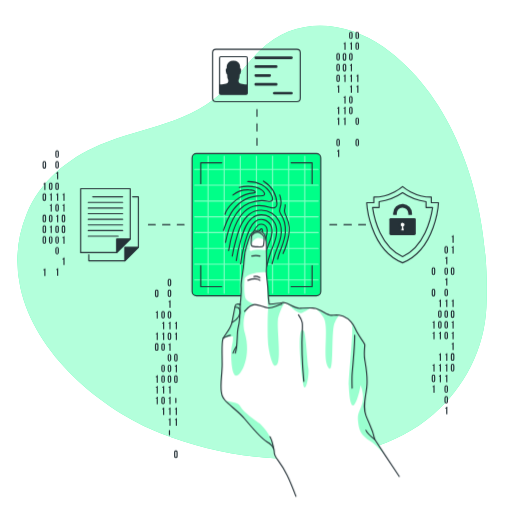
t = 0.00 s
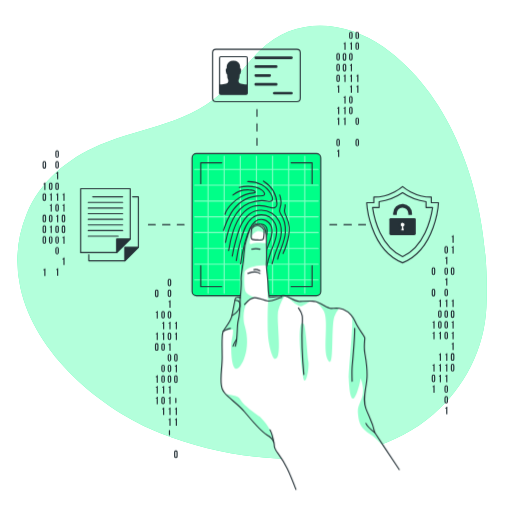
t = 0.50 s
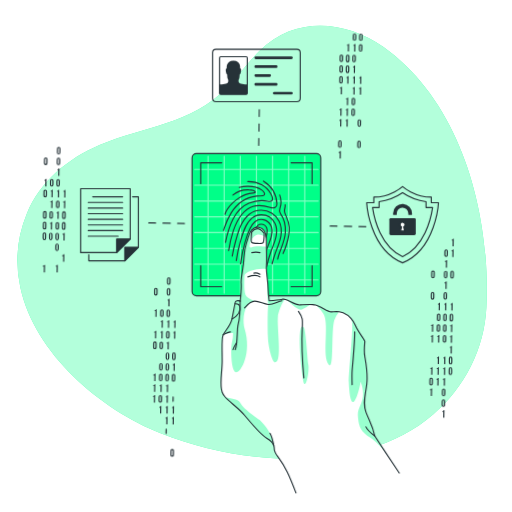
t = 1.25 s
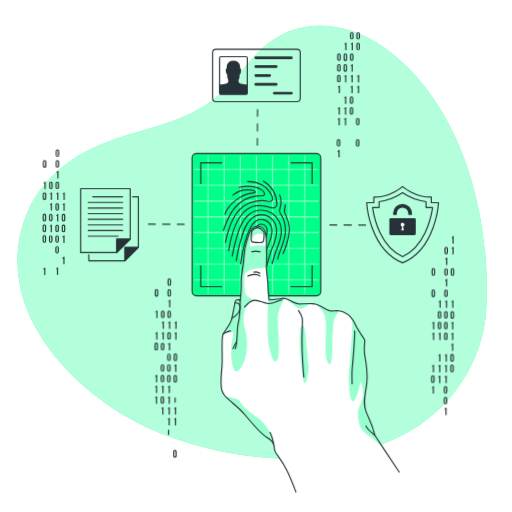
t = 1.81 s
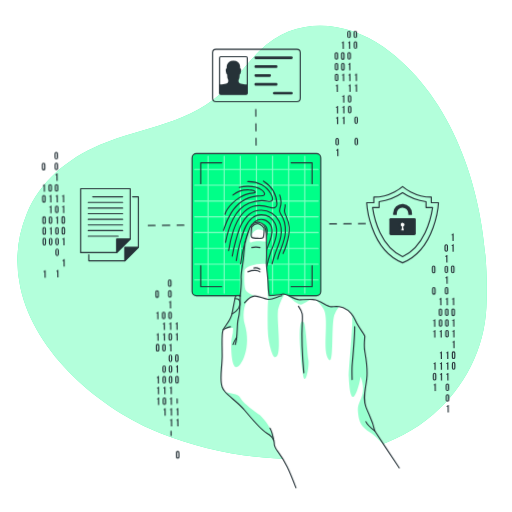
t = 2.38 s
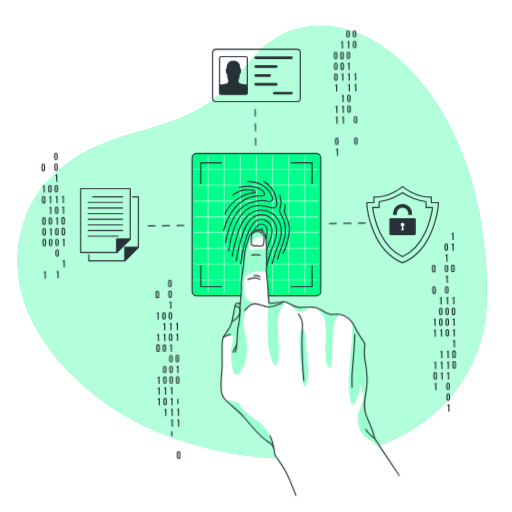
t = 2.94 s

The animated SVG that drew these frames (rendered in a browser with its animation timeline set to each time). Animation: 2 CSS @keyframes rules; one cycle of 3.50 s, repeats indefinitely.

<svg class="animated" id="freepik_stories-fingerprint" xmlns="http://www.w3.org/2000/svg" viewBox="0 0 500 500" version="1.1" xmlns:xlink="http://www.w3.org/1999/xlink" xmlns:svgjs="http://svgjs.com/svgjs"><style>svg#freepik_stories-fingerprint:not(.animated) .animable {opacity: 0;}svg#freepik_stories-fingerprint.animated #freepik--Graphics--inject-264 {animation: 3s Infinite  linear wind;animation-delay: 0.5s;}svg#freepik_stories-fingerprint.animated #freepik--Hand--inject-264 {animation: 1.5s Infinite  linear floating;animation-delay: 0s;}            @keyframes wind {                0% {                    transform: rotate( 0deg );                }                25% {                    transform: rotate( 1deg );                }                75% {                    transform: rotate( -1deg );                }            }                    @keyframes floating {                0% {                    opacity: 1;                    transform: translateY(0px);                }                50% {                    transform: translateY(-10px);                }                100% {                    opacity: 1;                    transform: translateY(0px);                }            }        </style><g id="freepik--background-simple--inject-264" style="transform-origin: 246.234px 248.585px 0px;" class="animable"><g id="elopa4atcsbj"><path d="M67.93,167.09s-27.88,72,11.3,144.5S199.11,422.39,263.7,455.14s131.66,16.8,163.53-36.84-11.84-91.93-11.9-168.42,11.45-96.74-30-161.36-143.06-78.93-219.9-31S67.93,167.09,67.93,167.09Z" style="fill: rgb(255, 255, 255); opacity: 0.7; transform-origin: 248.588px 250.609px 0px;" class="animable" id="elm4g5luw4bmd"></path></g><path d="M19.78,280.21a120.38,120.38,0,0,1,6.41-71.42C39,177.17,66.46,154.71,97.24,141.6c44.74-19,88.66-19.41,125-56.74,11.21-11.52,20.63-24.71,32.08-36,33.8-33.26,83.26-29.23,120.19-2.85,77,55,104.76,164,100.47,254.06-1.92,40.43-21.22,78.06-51.77,104.58-69.09,60-186.4,49.9-265.76,18.58C98.31,399.9,33.68,345.43,19.78,280.21Z" style="fill: #00FF88; transform-origin: 246.234px 236.664px 0px;" id="elh5i9la71pd" class="animable"></path><g id="elqjm55gupy8r"><path d="M19.78,280.21a120.38,120.38,0,0,1,6.41-71.42C39,177.17,66.46,154.71,97.24,141.6c44.74-19,88.66-19.41,125-56.74,11.21-11.52,20.63-24.71,32.08-36,33.8-33.26,83.26-29.23,120.19-2.85,77,55,104.76,164,100.47,254.06-1.92,40.43-21.22,78.06-51.77,104.58-69.09,60-186.4,49.9-265.76,18.58C98.31,399.9,33.68,345.43,19.78,280.21Z" style="fill: rgb(255, 255, 255); opacity: 0.7; transform-origin: 246.234px 236.664px 0px;" class="animable" id="el2vpm8ightwo"></path></g></g><g id="freepik--Graphics--inject-264" style="transform-origin: 242.635px 239.081px 0px;" class="animable"><line x1="250.94" y1="106.97" x2="250.94" y2="113.61" style="fill: none; stroke: rgb(38, 50, 56); stroke-linecap: round; stroke-linejoin: round; stroke-width: 1.10721px; transform-origin: 250.94px 110.29px 0px;" id="ely8wbc432g2g" class="animable"></line><line x1="250.94" y1="120.78" x2="250.94" y2="131.53" style="fill: none; stroke: rgb(38, 50, 56); stroke-linecap: round; stroke-linejoin: round; stroke-width: 1.10721px; stroke-dasharray: 7.16552px, 7.16552px; transform-origin: 250.94px 126.155px 0px;" id="elpfidi6eojod" class="animable"></line><line x1="250.94" y1="135.11" x2="250.94" y2="141.75" style="fill: none; stroke: rgb(38, 50, 56); stroke-linecap: round; stroke-linejoin: round; stroke-width: 1.10721px; transform-origin: 250.94px 138.43px 0px;" id="eln6xvtjhtqai" class="animable"></line><line x1="356.91" y1="219.38" x2="350.27" y2="219.38" style="fill: none; stroke: rgb(38, 50, 56); stroke-linecap: round; stroke-linejoin: round; stroke-width: 1.10721px; transform-origin: 353.59px 219.38px 0px;" id="elc258h1n50mf" class="animable"></line><line x1="343.1" y1="219.38" x2="332.35" y2="219.38" style="fill: none; stroke: rgb(38, 50, 56); stroke-linecap: round; stroke-linejoin: round; stroke-width: 1.10721px; stroke-dasharray: 7.16549px, 7.16549px; transform-origin: 337.725px 219.38px 0px;" id="el04o6t3hou2me" class="animable"></line><line x1="328.77" y1="219.38" x2="322.13" y2="219.38" style="fill: none; stroke: rgb(38, 50, 56); stroke-linecap: round; stroke-linejoin: round; stroke-width: 1.10721px; transform-origin: 325.45px 219.38px 0px;" id="elb84e0u2ojw8" class="animable"></line><line x1="179.76" y1="219.38" x2="173.11" y2="219.38" style="fill: none; stroke: rgb(38, 50, 56); stroke-linecap: round; stroke-linejoin: round; stroke-width: 1.10721px; transform-origin: 176.435px 219.38px 0px;" id="ela64wi1uy5mk" class="animable"></line><line x1="165.95" y1="219.38" x2="155.2" y2="219.38" style="fill: none; stroke: rgb(38, 50, 56); stroke-linecap: round; stroke-linejoin: round; stroke-width: 1.10721px; stroke-dasharray: 7.16549px, 7.16549px; transform-origin: 160.575px 219.38px 0px;" id="elvv4diy8wxqs" class="animable"></line><line x1="151.62" y1="219.38" x2="144.97" y2="219.38" style="fill: none; stroke: rgb(38, 50, 56); stroke-linecap: round; stroke-linejoin: round; stroke-width: 1.10721px; transform-origin: 148.295px 219.38px 0px;" id="elarh412rduxi" class="animable"></line><path d="M434,241.9a1.75,1.75,0,1,1,3.5,0v3.82a1.75,1.75,0,1,1-3.5,0Zm1.15,3.89c0,.52.23.72.6.72s.59-.2.59-.72v-4c0-.52-.23-.72-.59-.72s-.6.2-.6.72Z" style="fill: rgb(38, 50, 56); transform-origin: 435.75px 243.81px 0px;" id="el7umqri4labm" class="animable"></path><path d="M434.82,251.54a1.14,1.14,0,0,0,1.26-.92h.78V258h-1.15v-5.59h-.89Z" style="fill: rgb(38, 50, 56); transform-origin: 435.84px 254.31px 0px;" id="el4gckep6u2nf" class="animable"></path><path d="M434,262.85a1.75,1.75,0,1,1,3.5,0v3.81a1.75,1.75,0,1,1-3.5,0Zm1.15,3.89c0,.52.23.72.6.72s.59-.2.59-.72v-4c0-.53-.23-.72-.59-.72s-.6.19-.6.72Z" style="fill: rgb(38, 50, 56); transform-origin: 435.75px 264.755px 0px;" id="el829ik5zd339" class="animable"></path><path d="M434.82,272.49a1.14,1.14,0,0,0,1.26-.92h.78v7.32h-1.15V273.3h-.89Z" style="fill: rgb(38, 50, 56); transform-origin: 435.84px 275.23px 0px;" id="el0m0lfjjf5ctm" class="animable"></path><path d="M434,283.8a1.75,1.75,0,1,1,3.5,0v3.81a1.75,1.75,0,1,1-3.5,0Zm1.15,3.88c0,.53.23.72.6.72s.59-.19.59-.72v-4c0-.52-.23-.72-.59-.72s-.6.2-.6.72Z" style="fill: rgb(38, 50, 56); transform-origin: 435.75px 285.705px 0px;" id="elda8t7vuf1jq" class="animable"></path><path d="M434.82,293.43a1.14,1.14,0,0,0,1.26-.92h.78v7.33h-1.15v-5.59h-.89Z" style="fill: rgb(38, 50, 56); transform-origin: 435.84px 296.175px 0px;" id="el3kfkpmp7sux" class="animable"></path><path d="M434,304.74a1.75,1.75,0,1,1,3.5,0v3.82a1.75,1.75,0,1,1-3.5,0Zm1.15,3.89c0,.52.23.72.6.72s.59-.2.59-.72v-4c0-.52-.23-.72-.59-.72s-.6.2-.6.72Z" style="fill: rgb(38, 50, 56); transform-origin: 435.75px 306.65px 0px;" id="eli03op4aktkd" class="animable"></path><path d="M434,315.22a1.75,1.75,0,1,1,3.5,0V319a1.75,1.75,0,1,1-3.5,0Zm1.15,3.88c0,.53.23.72.6.72s.59-.19.59-.72v-4c0-.53-.23-.73-.59-.73s-.6.2-.6.73Z" style="fill: rgb(38, 50, 56); transform-origin: 435.75px 317.11px 0px;" id="eliljcczizqpm" class="animable"></path><path d="M434,325.69a1.75,1.75,0,1,1,3.5,0v3.81a1.75,1.75,0,1,1-3.5,0Zm1.15,3.89c0,.52.23.72.6.72s.59-.2.59-.72v-4c0-.52-.23-.72-.59-.72s-.6.2-.6.72Z" style="fill: rgb(38, 50, 56); transform-origin: 435.75px 327.595px 0px;" id="el9dbasc8v3f7" class="animable"></path><path d="M434.82,345.8a1.14,1.14,0,0,0,1.26-.92h.78v7.33h-1.15v-5.59h-.89Z" style="fill: rgb(38, 50, 56); transform-origin: 435.84px 348.545px 0px;" id="elcntd2f9bkln" class="animable"></path><path d="M434.82,356.28a1.13,1.13,0,0,0,1.26-.93h.78v7.33h-1.15v-5.59h-.89Z" style="fill: rgb(38, 50, 56); transform-origin: 435.84px 359.015px 0px;" id="elpq38n2yzma" class="animable"></path><path d="M434.82,366.75a1.14,1.14,0,0,0,1.26-.92h.78v7.32h-1.15v-5.58h-.89Z" style="fill: rgb(38, 50, 56); transform-origin: 435.84px 369.49px 0px;" id="elffjgm204dy" class="animable"></path><path d="M434,378.06a1.75,1.75,0,1,1,3.5,0v3.81a1.75,1.75,0,1,1-3.5,0Zm1.15,3.88c0,.53.23.72.6.72s.59-.19.59-.72V378c0-.53-.23-.73-.59-.73s-.6.2-.6.73Z" style="fill: rgb(38, 50, 56); transform-origin: 435.75px 379.965px 0px;" id="elyqnb84tne6" class="animable"></path><path d="M434,388.53a1.75,1.75,0,1,1,3.5,0v3.81a1.75,1.75,0,1,1-3.5,0Zm1.15,3.89c0,.52.23.72.6.72s.59-.2.59-.72v-4c0-.52-.23-.72-.59-.72s-.6.2-.6.72Z" style="fill: rgb(38, 50, 56); transform-origin: 435.75px 390.435px 0px;" id="ele8svbxxixg" class="animable"></path><path d="M434.82,398.17a1.14,1.14,0,0,0,1.26-.92h.78v7.32h-1.15V399h-.89Z" style="fill: rgb(38, 50, 56); transform-origin: 435.84px 400.91px 0px;" id="elj384k5uch1c" class="animable"></path><path d="M441,230.59a1.15,1.15,0,0,0,1.27-.92h.77V237h-1.15v-5.59H441Z" style="fill: rgb(38, 50, 56); transform-origin: 442.02px 233.335px 0px;" id="elwxcxo5kdy8" class="animable"></path><path d="M441,241.07a1.15,1.15,0,0,0,1.27-.92h.77v7.32h-1.15v-5.59H441Z" style="fill: rgb(38, 50, 56); transform-origin: 442.02px 243.81px 0px;" id="el6orde55no0t" class="animable"></path><path d="M440.24,262.85a1.75,1.75,0,1,1,3.49,0v3.81a1.75,1.75,0,1,1-3.49,0Zm1.15,3.89c0,.52.23.72.59.72s.6-.2.6-.72v-4c0-.53-.23-.72-.6-.72s-.59.19-.59.72Z" style="fill: rgb(38, 50, 56); transform-origin: 441.985px 264.755px 0px;" id="el5lxqpn3fcjt" class="animable"></path><path d="M441,293.43a1.15,1.15,0,0,0,1.27-.92h.77v7.33h-1.15v-5.59H441Z" style="fill: rgb(38, 50, 56); transform-origin: 442.02px 296.175px 0px;" id="elitxzqkivotk" class="animable"></path><path d="M440.24,304.74a1.75,1.75,0,1,1,3.49,0v3.82a1.75,1.75,0,1,1-3.49,0Zm1.15,3.89c0,.52.23.72.59.72s.6-.2.6-.72v-4c0-.52-.23-.72-.6-.72s-.59.2-.59.72Z" style="fill: rgb(38, 50, 56); transform-origin: 441.985px 306.65px 0px;" id="elj37covpvxnn" class="animable"></path><path d="M441,314.38a1.15,1.15,0,0,0,1.27-.92h.77v7.33h-1.15V315.2H441Z" style="fill: rgb(38, 50, 56); transform-origin: 442.02px 317.125px 0px;" id="elcgs5ot163pq" class="animable"></path><path d="M441,324.85a1.14,1.14,0,0,0,1.27-.92h.77v7.33h-1.15v-5.59H441Z" style="fill: rgb(38, 50, 56); transform-origin: 442.02px 327.595px 0px;" id="elmhx2gvkiq0g" class="animable"></path><path d="M441,335.33a1.15,1.15,0,0,0,1.27-.92h.77v7.32h-1.15v-5.59H441Z" style="fill: rgb(38, 50, 56); transform-origin: 442.02px 338.07px 0px;" id="el27c5qtpmjrx" class="animable"></path><path d="M440.24,346.64a1.75,1.75,0,1,1,3.49,0v3.81a1.75,1.75,0,1,1-3.49,0Zm1.15,3.88c0,.53.23.72.59.72s.6-.19.6-.72v-3.95c0-.53-.23-.73-.6-.73s-.59.2-.59.73Z" style="fill: rgb(38, 50, 56); transform-origin: 441.985px 348.545px 0px;" id="elv4wjkbod9ac" class="animable"></path><path d="M440.24,357.11a1.75,1.75,0,1,1,3.49,0v3.81a1.75,1.75,0,1,1-3.49,0Zm1.15,3.89c0,.52.23.72.59.72s.6-.2.6-.72v-4c0-.52-.23-.72-.6-.72s-.59.2-.59.72Z" style="fill: rgb(38, 50, 56); transform-origin: 441.985px 359.015px 0px;" id="elogloc0qajis" class="animable"></path><path d="M428.59,293.43a1.15,1.15,0,0,0,1.27-.92h.77v7.33h-1.15v-5.59h-.89Z" style="fill: rgb(38, 50, 56); transform-origin: 429.61px 296.175px 0px;" id="eldmg4y4vax6f" class="animable"></path><path d="M427.78,304.74a1.75,1.75,0,1,1,3.5,0v3.82a1.75,1.75,0,1,1-3.5,0Zm1.15,3.89c0,.52.23.72.6.72s.6-.2.6-.72v-4c0-.52-.23-.72-.6-.72s-.6.2-.6.72Z" style="fill: rgb(38, 50, 56); transform-origin: 429.53px 306.65px 0px;" id="elhvm17eu8bvd" class="animable"></path><path d="M427.78,315.22a1.75,1.75,0,1,1,3.5,0V319a1.75,1.75,0,1,1-3.5,0Zm1.15,3.88c0,.53.23.72.6.72s.6-.19.6-.72v-4c0-.53-.23-.73-.6-.73s-.6.2-.6.73Z" style="fill: rgb(38, 50, 56); transform-origin: 429.53px 317.11px 0px;" id="elvtxlhbav6n" class="animable"></path><path d="M428.59,324.85a1.14,1.14,0,0,0,1.27-.92h.77v7.33h-1.15v-5.59h-.89Z" style="fill: rgb(38, 50, 56); transform-origin: 429.61px 327.595px 0px;" id="elimgtudvsuks" class="animable"></path><path d="M428.59,345.8a1.15,1.15,0,0,0,1.27-.92h.77v7.33h-1.15v-5.59h-.89Z" style="fill: rgb(38, 50, 56); transform-origin: 429.61px 348.545px 0px;" id="elein7nrtf9o5" class="animable"></path><path d="M428.59,356.28a1.15,1.15,0,0,0,1.27-.93h.77v7.33h-1.15v-5.59h-.89Z" style="fill: rgb(38, 50, 56); transform-origin: 429.61px 359.015px 0px;" id="elxuwou94aibi" class="animable"></path><path d="M428.59,366.75a1.15,1.15,0,0,0,1.27-.92h.77v7.32h-1.15v-5.58h-.89Z" style="fill: rgb(38, 50, 56); transform-origin: 429.61px 369.49px 0px;" id="ely2y6kw9fw4" class="animable"></path><path d="M421.56,262.85a1.75,1.75,0,1,1,3.49,0v3.81a1.75,1.75,0,1,1-3.49,0Zm1.15,3.89c0,.52.23.72.59.72s.6-.2.6-.72v-4c0-.53-.23-.72-.6-.72s-.59.19-.59.72Z" style="fill: rgb(38, 50, 56); transform-origin: 423.305px 264.755px 0px;" id="elm83dnuap12h" class="animable"></path><path d="M421.56,283.8a1.75,1.75,0,1,1,3.49,0v3.81a1.75,1.75,0,1,1-3.49,0Zm1.15,3.88c0,.53.23.72.59.72s.6-.19.6-.72v-4c0-.52-.23-.72-.6-.72s-.59.2-.59.72Z" style="fill: rgb(38, 50, 56); transform-origin: 423.305px 285.705px 0px;" id="elda9kl7iajjl" class="animable"></path><path d="M422.36,314.38a1.15,1.15,0,0,0,1.27-.92h.77v7.33h-1.15V315.2h-.89Z" style="fill: rgb(38, 50, 56); transform-origin: 423.38px 317.125px 0px;" id="eljmb2emwkhnb" class="animable"></path><path d="M422.36,324.85a1.14,1.14,0,0,0,1.27-.92h.77v7.33h-1.15v-5.59h-.89Z" style="fill: rgb(38, 50, 56); transform-origin: 423.38px 327.595px 0px;" id="eln2120cz4gv" class="animable"></path><path d="M422.36,356.28a1.15,1.15,0,0,0,1.27-.93h.77v7.33h-1.15v-5.59h-.89Z" style="fill: rgb(38, 50, 56); transform-origin: 423.38px 359.015px 0px;" id="elytr917qgrnl" class="animable"></path><path d="M421.56,367.59a1.75,1.75,0,1,1,3.49,0v3.81a1.75,1.75,0,1,1-3.49,0Zm1.15,3.88c0,.52.23.72.59.72s.6-.2.6-.72v-4c0-.52-.23-.72-.6-.72s-.59.2-.59.72Z" style="fill: rgb(38, 50, 56); transform-origin: 423.305px 369.495px 0px;" id="elqbicframr3b" class="animable"></path><path d="M422.36,377.22a1.15,1.15,0,0,0,1.27-.92h.77v7.33h-1.15V378h-.89Z" style="fill: rgb(38, 50, 56); transform-origin: 423.38px 379.965px 0px;" id="elcukvkyoerp" class="animable"></path><path d="M163.73,274a1.75,1.75,0,1,1,3.5,0v3.81a1.75,1.75,0,1,1-3.5,0Zm1.15,3.88c0,.53.23.73.6.73s.59-.2.59-.73v-4c0-.53-.23-.73-.59-.73s-.6.2-.6.73Z" style="fill: rgb(38, 50, 56); transform-origin: 165.48px 275.905px 0px;" id="elozq08lw4dra" class="animable"></path><path d="M163.73,284.5a1.75,1.75,0,1,1,3.5,0v3.81a1.75,1.75,0,1,1-3.5,0Zm1.15,3.89c0,.52.23.72.6.72s.59-.2.59-.72v-4c0-.52-.23-.72-.59-.72s-.6.2-.6.72Z" style="fill: rgb(38, 50, 56); transform-origin: 165.48px 286.405px 0px;" id="elcs5pntfcgus" class="animable"></path><path d="M164.54,294.14a1.14,1.14,0,0,0,1.26-.92h.78v7.33h-1.15V295h-.89Z" style="fill: rgb(38, 50, 56); transform-origin: 165.56px 296.885px 0px;" id="elzt0hhpvas4l" class="animable"></path><path d="M163.73,305.45a1.75,1.75,0,1,1,3.5,0v3.81a1.75,1.75,0,1,1-3.5,0Zm1.15,3.88c0,.53.23.73.6.73s.59-.2.59-.73v-3.95c0-.53-.23-.73-.59-.73s-.6.2-.6.73Z" style="fill: rgb(38, 50, 56); transform-origin: 165.48px 307.355px 0px;" id="elgqvbxy9p1u" class="animable"></path><path d="M164.54,315.09a1.14,1.14,0,0,0,1.26-.92h.78v7.32h-1.15V315.9h-.89Z" style="fill: rgb(38, 50, 56); transform-origin: 165.56px 317.83px 0px;" id="el0m39v816qzye" class="animable"></path><path d="M163.73,326.4a1.75,1.75,0,1,1,3.5,0v3.81a1.75,1.75,0,1,1-3.5,0Zm1.15,3.88c0,.52.23.72.6.72s.59-.2.59-.72v-4c0-.52-.23-.72-.59-.72s-.6.2-.6.72Z" style="fill: rgb(38, 50, 56); transform-origin: 165.48px 328.305px 0px;" id="elz0jw3e8fzaq" class="animable"></path><path d="M164.54,336a1.14,1.14,0,0,0,1.26-.92h.78v7.33h-1.15v-5.59h-.89Z" style="fill: rgb(38, 50, 56); transform-origin: 165.56px 338.745px 0px;" id="el2q6czuyl6g8" class="animable"></path><path d="M163.73,347.34a1.75,1.75,0,1,1,3.5,0v3.81a1.75,1.75,0,1,1-3.5,0Zm1.15,3.89c0,.52.23.72.6.72s.59-.2.59-.72v-4c0-.52-.23-.72-.59-.72s-.6.2-.6.72Z" style="fill: rgb(38, 50, 56); transform-origin: 165.48px 349.245px 0px;" id="el9m2ltjocgem" class="animable"></path><path d="M163.73,357.82a1.75,1.75,0,1,1,3.5,0v3.81a1.75,1.75,0,1,1-3.5,0Zm1.15,3.88c0,.52.23.72.6.72s.59-.2.59-.72v-4c0-.52-.23-.72-.59-.72s-.6.2-.6.72Z" style="fill: rgb(38, 50, 56); transform-origin: 165.48px 359.725px 0px;" id="elmchpe6j21v" class="animable"></path><path d="M163.73,368.29a1.75,1.75,0,1,1,3.5,0v3.81a1.75,1.75,0,1,1-3.5,0Zm1.15,3.88c0,.53.23.73.6.73s.59-.2.59-.73v-3.95c0-.53-.23-.72-.59-.72s-.6.19-.6.72Z" style="fill: rgb(38, 50, 56); transform-origin: 165.48px 370.195px 0px;" id="el2gtn1xp8hbk" class="animable"></path><path d="M164.54,377.93a1.14,1.14,0,0,0,1.26-.92h.78v7.32h-1.15v-5.59h-.89Z" style="fill: rgb(38, 50, 56); transform-origin: 165.56px 380.67px 0px;" id="ellz1q8fzadj" class="animable"></path><path d="M164.54,388.4a1.14,1.14,0,0,0,1.26-.92h.78v7.33h-1.15v-5.59h-.89Z" style="fill: rgb(38, 50, 56); transform-origin: 165.56px 391.145px 0px;" id="eliclza5x767q" class="animable"></path><path d="M164.54,398.87a1.14,1.14,0,0,0,1.26-.92h.78v7.33h-1.15v-5.59h-.89Z" style="fill: rgb(38, 50, 56); transform-origin: 165.56px 401.615px 0px;" id="el78t2bbe0712" class="animable"></path><path d="M164.54,409.35a1.14,1.14,0,0,0,1.26-.92h.78v7.32h-1.15v-5.59h-.89Z" style="fill: rgb(38, 50, 56); transform-origin: 165.56px 412.09px 0px;" id="elx9bnkmqc1ia" class="animable"></path><path d="M164.88,424.54c0,.53.23.72.6.72s.59-.19.59-.72v-4c0-.52-.23-.72-.59-.72s-.6.2-.6.72Z" style="fill: rgb(38, 50, 56); transform-origin: 165.475px 422.54px 0px;" id="el6rj79fkt4yx" class="animable"></path><path d="M170.76,315.09a1.15,1.15,0,0,0,1.27-.92h.77v7.32h-1.15V315.9h-.89Z" style="fill: rgb(38, 50, 56); transform-origin: 171.78px 317.83px 0px;" id="el2j3f5mys7j6" class="animable"></path><path d="M170.76,325.56a1.15,1.15,0,0,0,1.27-.92h.77V332h-1.15v-5.59h-.89Z" style="fill: rgb(38, 50, 56); transform-origin: 171.78px 328.32px 0px;" id="elbzi5uxl7f7" class="animable"></path><path d="M170,347.34a1.75,1.75,0,1,1,3.49,0v3.81a1.75,1.75,0,1,1-3.49,0Zm1.15,3.89c0,.52.23.72.59.72s.6-.2.6-.72v-4c0-.52-.23-.72-.6-.72s-.59.2-.59.72Z" style="fill: rgb(38, 50, 56); transform-origin: 171.745px 349.245px 0px;" id="eluevv54ft6vf" class="animable"></path><path d="M170.76,357a1.15,1.15,0,0,0,1.27-.92h.77v7.33h-1.15V357.8h-.89Z" style="fill: rgb(38, 50, 56); transform-origin: 171.78px 359.745px 0px;" id="ellzjlii2xpr" class="animable"></path><path d="M170,368.29a1.75,1.75,0,1,1,3.49,0v3.81a1.75,1.75,0,1,1-3.49,0Zm1.15,3.88c0,.53.23.73.59.73s.6-.2.6-.73v-3.95c0-.53-.23-.72-.6-.72s-.59.19-.59.72Z" style="fill: rgb(38, 50, 56); transform-origin: 171.745px 370.195px 0px;" id="elfdg3suqsfyg" class="animable"></path><path d="M171.11,393.12c0,.52.23.72.59.72s.6-.2.6-.72v-4c0-.52-.23-.72-.6-.72s-.59.2-.59.72Z" style="fill: rgb(38, 50, 56); transform-origin: 171.705px 391.12px 0px;" id="elc1lbyiwgx3" class="animable"></path><path d="M170.76,398.87A1.15,1.15,0,0,0,172,398h.77v7.33h-1.15v-5.59h-.89Z" style="fill: rgb(38, 50, 56); transform-origin: 171.75px 401.665px 0px;" id="elyal63surk6n" class="animable"></path><path d="M170.76,409.35a1.15,1.15,0,0,0,1.27-.92h.77v7.32h-1.15v-5.59h-.89Z" style="fill: rgb(38, 50, 56); transform-origin: 171.78px 412.09px 0px;" id="elfra1og0s58o" class="animable"></path><path d="M170,441.6a1.75,1.75,0,1,1,3.49,0v3.82a1.75,1.75,0,1,1-3.49,0Zm1.15,3.89c0,.52.23.72.59.72s.6-.2.6-.72v-4c0-.52-.23-.72-.6-.72s-.59.2-.59.72Z" style="fill: rgb(38, 50, 56); transform-origin: 171.745px 443.51px 0px;" id="elvvhmip7zow" class="animable"></path><path d="M157.5,305.45a1.75,1.75,0,1,1,3.5,0v3.81a1.75,1.75,0,1,1-3.5,0Zm1.15,3.88c0,.53.23.73.6.73s.6-.2.6-.73v-3.95c0-.53-.23-.73-.6-.73s-.6.2-.6.73Z" style="fill: rgb(38, 50, 56); transform-origin: 159.25px 307.355px 0px;" id="elu32kgo6eo0n" class="animable"></path><path d="M158.31,315.09a1.15,1.15,0,0,0,1.27-.92h.77v7.32H159.2V315.9h-.89Z" style="fill: rgb(38, 50, 56); transform-origin: 159.33px 317.83px 0px;" id="elz93r3nerzqn" class="animable"></path><path d="M158.31,325.56a1.15,1.15,0,0,0,1.27-.92h.77V332H159.2v-5.59h-.89Z" style="fill: rgb(38, 50, 56); transform-origin: 159.33px 328.32px 0px;" id="elod4yr5uqzs" class="animable"></path><path d="M157.5,336.87a1.75,1.75,0,1,1,3.5,0v3.81a1.75,1.75,0,1,1-3.5,0Zm1.15,3.88c0,.53.23.73.6.73s.6-.2.6-.73V336.8c0-.53-.23-.73-.6-.73s-.6.2-.6.73Z" style="fill: rgb(38, 50, 56); transform-origin: 159.25px 338.775px 0px;" id="elnf1tg2gt65d" class="animable"></path><path d="M157.5,357.82a1.75,1.75,0,1,1,3.5,0v3.81a1.75,1.75,0,1,1-3.5,0Zm1.15,3.88c0,.52.23.72.6.72s.6-.2.6-.72v-4c0-.52-.23-.72-.6-.72s-.6.2-.6.72Z" style="fill: rgb(38, 50, 56); transform-origin: 159.25px 359.725px 0px;" id="elxzjb75ffk3" class="animable"></path><path d="M157.5,368.29a1.75,1.75,0,1,1,3.5,0v3.81a1.75,1.75,0,1,1-3.5,0Zm1.15,3.88c0,.53.23.73.6.73s.6-.2.6-.73v-3.95c0-.53-.23-.72-.6-.72s-.6.19-.6.72Z" style="fill: rgb(38, 50, 56); transform-origin: 159.25px 370.195px 0px;" id="elqg9xrw94jv8" class="animable"></path><path d="M158.31,377.93a1.15,1.15,0,0,0,1.27-.92h.77v7.32H159.2v-5.59h-.89Z" style="fill: rgb(38, 50, 56); transform-origin: 159.33px 380.67px 0px;" id="el56ygxkmdr5g" class="animable"></path><path d="M157.5,389.24a1.75,1.75,0,1,1,3.5,0v3.81a1.75,1.75,0,1,1-3.5,0Zm1.15,3.88c0,.52.23.72.6.72s.6-.2.6-.72v-4c0-.52-.23-.72-.6-.72s-.6.2-.6.72Z" style="fill: rgb(38, 50, 56); transform-origin: 159.25px 391.145px 0px;" id="elfnul7s2veh9" class="animable"></path><path d="M158.31,398.87a1.15,1.15,0,0,0,1.27-.92h.77v7.33H159.2v-5.59h-.89Z" style="fill: rgb(38, 50, 56); transform-origin: 159.33px 401.615px 0px;" id="el16rqicsa598" class="animable"></path><path d="M151.28,284.5a1.75,1.75,0,1,1,3.49,0v3.81a1.75,1.75,0,1,1-3.49,0Zm1.15,3.89c0,.52.23.72.59.72s.6-.2.6-.72v-4c0-.52-.23-.72-.6-.72s-.59.2-.59.72Z" style="fill: rgb(38, 50, 56); transform-origin: 153.025px 286.405px 0px;" id="elfak8y20i9nu" class="animable"></path><path d="M152.08,304.61a1.15,1.15,0,0,0,1.27-.92h.77V311H153v-5.59h-.89Z" style="fill: rgb(38, 50, 56); transform-origin: 153.1px 307.345px 0px;" id="elljy54pp47cs" class="animable"></path><path d="M152.08,325.56a1.15,1.15,0,0,0,1.27-.92h.77V332H153v-5.59h-.89Z" style="fill: rgb(38, 50, 56); transform-origin: 153.1px 328.32px 0px;" id="elvhdh45rgwle" class="animable"></path><path d="M151.28,336.87a1.75,1.75,0,1,1,3.49,0v3.81a1.75,1.75,0,1,1-3.49,0Zm1.15,3.89c0,.52.23.72.59.72s.6-.2.6-.72v-4c0-.53-.23-.72-.6-.72s-.59.19-.59.72Z" style="fill: rgb(38, 50, 56); transform-origin: 153.025px 338.775px 0px;" id="elrim0ot87o6s" class="animable"></path><path d="M152.08,367.45a1.15,1.15,0,0,0,1.27-.92h.77v7.33H153v-5.59h-.89Z" style="fill: rgb(38, 50, 56); transform-origin: 153.1px 370.195px 0px;" id="elsb1busjc7ui" class="animable"></path><path d="M152.08,377.93a1.15,1.15,0,0,0,1.27-.92h.77v7.32H153v-5.59h-.89Z" style="fill: rgb(38, 50, 56); transform-origin: 153.1px 380.67px 0px;" id="el5wm63w8eulb" class="animable"></path><path d="M152.08,388.4a1.15,1.15,0,0,0,1.27-.92h.77v7.33H153v-5.59h-.89Z" style="fill: rgb(38, 50, 56); transform-origin: 153.1px 391.145px 0px;" id="elvbvdoeau5t" class="animable"></path><path d="M347.11,32.61a1.75,1.75,0,1,1,3.5,0v3.81a1.75,1.75,0,1,1-3.5,0Zm1.15,3.88c0,.52.23.72.6.72s.59-.2.59-.72v-4c0-.52-.23-.72-.59-.72s-.6.2-.6.72Z" style="fill: rgb(38, 50, 56); transform-origin: 348.86px 34.515px 0px;" id="elvijdx0cr5op" class="animable"></path><path d="M347.11,43.08a1.75,1.75,0,1,1,3.5,0v3.81a1.75,1.75,0,1,1-3.5,0ZM348.26,47c0,.53.23.73.6.73s.59-.2.59-.73V43c0-.53-.23-.73-.59-.73s-.6.2-.6.73Z" style="fill: rgb(38, 50, 56); transform-origin: 348.86px 44.985px 0px;" id="elu6hiob735c" class="animable"></path><path d="M347.92,73.66a1.14,1.14,0,0,0,1.26-.92H350v7.33h-1.15V74.48h-.89Z" style="fill: rgb(38, 50, 56); transform-origin: 348.96px 76.405px 0px;" id="elmdvouahqe6o" class="animable"></path><path d="M347.92,84.14a1.14,1.14,0,0,0,1.26-.92H350v7.32h-1.15V85h-.89Z" style="fill: rgb(38, 50, 56); transform-origin: 348.96px 86.88px 0px;" id="el4zvbegpeqae" class="animable"></path><path d="M347.11,116.39a1.75,1.75,0,1,1,3.5,0v3.81a1.75,1.75,0,1,1-3.5,0Zm1.15,3.89c0,.52.23.72.6.72s.59-.2.59-.72v-4c0-.52-.23-.72-.59-.72s-.6.2-.6.72Z" style="fill: rgb(38, 50, 56); transform-origin: 348.86px 118.295px 0px;" id="elgkh1um0hloi" class="animable"></path><path d="M347.11,137.34a1.75,1.75,0,1,1,3.5,0v3.81a1.75,1.75,0,1,1-3.5,0Zm1.15,3.88c0,.53.23.73.6.73s.59-.2.59-.73v-3.95c0-.53-.23-.72-.59-.72s-.6.19-.6.72Z" style="fill: rgb(38, 50, 56); transform-origin: 348.86px 139.245px 0px;" id="elnvpl1aqjfv" class="animable"></path><path d="M328.43,53.55a1.75,1.75,0,1,1,3.5,0v3.81a1.75,1.75,0,1,1-3.5,0Zm1.15,3.89c0,.52.23.72.6.72s.59-.2.59-.72v-4c0-.52-.23-.72-.59-.72s-.6.2-.6.72Z" style="fill: rgb(38, 50, 56); transform-origin: 330.18px 55.455px 0px;" id="eljgqlruempr" class="animable"></path><path d="M328.43,64a1.75,1.75,0,1,1,3.5,0v3.81a1.75,1.75,0,1,1-3.5,0Zm1.15,3.88c0,.52.23.72.6.72s.59-.2.59-.72V64c0-.52-.23-.72-.59-.72s-.6.2-.6.72Z" style="fill: rgb(38, 50, 56); transform-origin: 330.18px 65.905px 0px;" id="el6lk5vyc5rto" class="animable"></path><path d="M328.43,74.5a1.75,1.75,0,1,1,3.5,0v3.81a1.75,1.75,0,1,1-3.5,0Zm1.15,3.88c0,.53.23.73.6.73s.59-.2.59-.73V74.43c0-.53-.23-.73-.59-.73s-.6.2-.6.73Z" style="fill: rgb(38, 50, 56); transform-origin: 330.18px 76.405px 0px;" id="elz8krr14j4jl" class="animable"></path><path d="M329.24,84.14a1.14,1.14,0,0,0,1.26-.92h.78v7.32h-1.15V85h-.89Z" style="fill: rgb(38, 50, 56); transform-origin: 330.26px 86.88px 0px;" id="ellhz8k860vi8" class="animable"></path><path d="M329.24,105.08a1.14,1.14,0,0,0,1.26-.92h.78v7.33h-1.15V105.9h-.89Z" style="fill: rgb(38, 50, 56); transform-origin: 330.26px 107.825px 0px;" id="eleqog13ltq" class="animable"></path><path d="M329.24,115.56a1.14,1.14,0,0,0,1.26-.92h.78V122h-1.15v-5.59h-.89Z" style="fill: rgb(38, 50, 56); transform-origin: 330.26px 118.32px 0px;" id="elvhxk907ow7h" class="animable"></path><path d="M328.43,137.34a1.75,1.75,0,1,1,3.5,0v3.81a1.75,1.75,0,1,1-3.5,0Zm1.15,3.88c0,.53.23.73.6.73s.59-.2.59-.73v-3.95c0-.53-.23-.72-.59-.72s-.6.19-.6.72Z" style="fill: rgb(38, 50, 56); transform-origin: 330.18px 139.245px 0px;" id="el3g9mvhhe5hm" class="animable"></path><path d="M329.24,147a1.14,1.14,0,0,0,1.26-.92h.78v7.32h-1.15v-5.59h-.89Z" style="fill: rgb(38, 50, 56); transform-origin: 330.26px 149.74px 0px;" id="elgn81i687llj" class="animable"></path><path d="M340.88,32.61a1.75,1.75,0,1,1,3.5,0v3.81a1.75,1.75,0,1,1-3.5,0ZM342,36.49c0,.52.23.72.59.72s.6-.2.6-.72v-4c0-.52-.23-.72-.6-.72s-.59.2-.59.72Z" style="fill: rgb(38, 50, 56); transform-origin: 342.63px 34.515px 0px;" id="el88mpw0sqxoe" class="animable"></path><path d="M341.69,42.24a1.15,1.15,0,0,0,1.27-.92h.77v7.33h-1.15V43.06h-.89Z" style="fill: rgb(38, 50, 56); transform-origin: 342.71px 44.985px 0px;" id="els85d1fjdlr" class="animable"></path><path d="M340.88,53.55a1.75,1.75,0,1,1,3.5,0v3.81a1.75,1.75,0,1,1-3.5,0ZM342,57.44c0,.52.23.72.59.72s.6-.2.6-.72v-4c0-.52-.23-.72-.6-.72s-.59.2-.59.72Z" style="fill: rgb(38, 50, 56); transform-origin: 342.63px 55.455px 0px;" id="el0ewrm8kiba7b" class="animable"></path><path d="M341.69,63.19a1.15,1.15,0,0,0,1.27-.92h.77V69.6h-1.15V64h-.89Z" style="fill: rgb(38, 50, 56); transform-origin: 342.71px 65.935px 0px;" id="elorgdpf5hcbk" class="animable"></path><path d="M341.69,73.66a1.15,1.15,0,0,0,1.27-.92h.77v7.33h-1.15V74.48h-.89Z" style="fill: rgb(38, 50, 56); transform-origin: 342.71px 76.405px 0px;" id="elko2bmor4kd8" class="animable"></path><path d="M341.69,84.14a1.15,1.15,0,0,0,1.27-.92h.77v7.32h-1.15V85h-.89Z" style="fill: rgb(38, 50, 56); transform-origin: 342.71px 86.88px 0px;" id="el5relkoi4bbe" class="animable"></path><path d="M340.88,95.45a1.75,1.75,0,1,1,3.5,0v3.81a1.75,1.75,0,1,1-3.5,0ZM342,99.33c0,.52.23.72.59.72s.6-.2.6-.72v-4c0-.52-.23-.72-.6-.72s-.59.2-.59.72Z" style="fill: rgb(38, 50, 56); transform-origin: 342.63px 97.355px 0px;" id="eljitjswqtokd" class="animable"></path><path d="M340.88,105.92a1.75,1.75,0,1,1,3.5,0v3.81a1.75,1.75,0,1,1-3.5,0ZM342,109.8c0,.53.23.73.59.73s.6-.2.6-.73v-4c0-.53-.23-.72-.6-.72s-.59.19-.59.72Z" style="fill: rgb(38, 50, 56); transform-origin: 342.63px 107.825px 0px;" id="elf8uquq1j06" class="animable"></path><path d="M335.46,42.24a1.15,1.15,0,0,0,1.27-.92h.77v7.33h-1.15V43.06h-.89Z" style="fill: rgb(38, 50, 56); transform-origin: 336.48px 44.985px 0px;" id="elcyoelwjf9zo" class="animable"></path><path d="M334.66,53.55a1.75,1.75,0,1,1,3.49,0v3.81a1.75,1.75,0,1,1-3.49,0Zm1.15,3.89c0,.52.23.72.59.72s.6-.2.6-.72v-4c0-.52-.23-.72-.6-.72s-.59.2-.59.72Z" style="fill: rgb(38, 50, 56); transform-origin: 336.405px 55.455px 0px;" id="el385bqwv6psk" class="animable"></path><path d="M334.66,64a1.75,1.75,0,1,1,3.49,0v3.81a1.75,1.75,0,1,1-3.49,0Zm1.15,3.88c0,.52.23.72.59.72s.6-.2.6-.72V64c0-.52-.23-.72-.6-.72s-.59.2-.59.72Z" style="fill: rgb(38, 50, 56); transform-origin: 336.405px 65.905px 0px;" id="elhrkinfgw68s" class="animable"></path><path d="M335.46,73.66a1.15,1.15,0,0,0,1.27-.92h.77v7.33h-1.15V74.48h-.89Z" style="fill: rgb(38, 50, 56); transform-origin: 336.48px 76.405px 0px;" id="eln9dsiouhzcj" class="animable"></path><path d="M335.46,94.61a1.15,1.15,0,0,0,1.27-.92h.77V101h-1.15V95.43h-.89Z" style="fill: rgb(38, 50, 56); transform-origin: 336.48px 97.345px 0px;" id="el16omsbfcs7j" class="animable"></path><path d="M335.46,105.08a1.15,1.15,0,0,0,1.27-.92h.77v7.33h-1.15V105.9h-.89Z" style="fill: rgb(38, 50, 56); transform-origin: 336.48px 107.825px 0px;" id="eluvz9oaaxo4" class="animable"></path><path d="M335.46,115.56a1.15,1.15,0,0,0,1.27-.92h.77V122h-1.15v-5.59h-.89Z" style="fill: rgb(38, 50, 56); transform-origin: 336.48px 118.32px 0px;" id="eluvkccml49r" class="animable"></path><path d="M54,148.57a1.75,1.75,0,1,1,3.5,0v3.82a1.75,1.75,0,1,1-3.5,0Zm1.15,3.89c0,.52.23.72.6.72s.59-.2.59-.72v-4c0-.52-.23-.72-.59-.72s-.6.2-.6.72Z" style="fill: rgb(38, 50, 56); transform-origin: 55.75px 150.48px 0px;" id="el6luq0xq9uaa" class="animable"></path><path d="M54,159.05a1.75,1.75,0,1,1,3.5,0v3.81a1.75,1.75,0,1,1-3.5,0Zm1.15,3.88c0,.53.23.72.6.72s.59-.19.59-.72v-4c0-.52-.23-.72-.59-.72s-.6.2-.6.72Z" style="fill: rgb(38, 50, 56); transform-origin: 55.75px 160.955px 0px;" id="el801v4pqdoza" class="animable"></path><path d="M54.8,168.68a1.14,1.14,0,0,0,1.26-.92h.78v7.33H55.69V169.5H54.8Z" style="fill: rgb(38, 50, 56); transform-origin: 55.82px 171.425px 0px;" id="elskcbewx2m2" class="animable"></path><path d="M54,180a1.75,1.75,0,1,1,3.5,0v3.82a1.75,1.75,0,1,1-3.5,0Zm1.15,3.89c0,.52.23.72.6.72s.59-.2.59-.72v-4c0-.52-.23-.72-.59-.72s-.6.2-.6.72Z" style="fill: rgb(38, 50, 56); transform-origin: 55.75px 181.91px 0px;" id="elzv88y6yi9h" class="animable"></path><path d="M54.8,189.63a1.14,1.14,0,0,0,1.26-.92h.78V196H55.69v-5.59H54.8Z" style="fill: rgb(38, 50, 56); transform-origin: 55.82px 192.355px 0px;" id="elvqzaer1lqsq" class="animable"></path><path d="M54,200.94a1.75,1.75,0,1,1,3.5,0v3.81a1.75,1.75,0,1,1-3.5,0Zm1.15,3.89c0,.52.23.72.6.72s.59-.2.59-.72v-4c0-.53-.23-.72-.59-.72s-.6.19-.6.72Z" style="fill: rgb(38, 50, 56); transform-origin: 55.75px 202.845px 0px;" id="elirhysyg4hrr" class="animable"></path><path d="M54.8,210.58a1.14,1.14,0,0,0,1.26-.92h.78V217H55.69v-5.59H54.8Z" style="fill: rgb(38, 50, 56); transform-origin: 55.82px 213.33px 0px;" id="el6vp7axx6wrp" class="animable"></path><path d="M54,221.89a1.75,1.75,0,1,1,3.5,0v3.81a1.75,1.75,0,1,1-3.5,0Zm1.15,3.88c0,.53.23.72.6.72s.59-.19.59-.72v-4c0-.52-.23-.72-.59-.72s-.6.2-.6.72Z" style="fill: rgb(38, 50, 56); transform-origin: 55.75px 223.795px 0px;" id="elr7hlgh163uc" class="animable"></path><path d="M54,232.36a1.75,1.75,0,1,1,3.5,0v3.81a1.75,1.75,0,1,1-3.5,0Zm1.15,3.89c0,.52.23.72.6.72s.59-.2.59-.72v-4c0-.52-.23-.72-.59-.72s-.6.2-.6.72Z" style="fill: rgb(38, 50, 56); transform-origin: 55.75px 234.265px 0px;" id="ele6pd113atzn" class="animable"></path><path d="M54,242.84a1.75,1.75,0,1,1,3.5,0v3.81a1.75,1.75,0,1,1-3.5,0Zm1.15,3.88c0,.52.23.72.6.72s.59-.2.59-.72v-4c0-.52-.23-.72-.59-.72s-.6.2-.6.72Z" style="fill: rgb(38, 50, 56); transform-origin: 55.75px 244.745px 0px;" id="el2sgstaj4hd6" class="animable"></path><path d="M54.8,262.94a1.13,1.13,0,0,0,1.26-.92h.78v7.33H55.69v-5.59H54.8Z" style="fill: rgb(38, 50, 56); transform-origin: 55.82px 265.685px 0px;" id="ela9rm27prq57" class="animable"></path><path d="M61,189.63a1.15,1.15,0,0,0,1.27-.92h.77V196H61.91v-5.59H61Z" style="fill: rgb(38, 50, 56); transform-origin: 62.02px 192.355px 0px;" id="elyps9inct8pq" class="animable"></path><path d="M61,200.1a1.15,1.15,0,0,0,1.27-.92h.77v7.33H61.91v-5.59H61Z" style="fill: rgb(38, 50, 56); transform-origin: 62.02px 202.845px 0px;" id="elhurgki5gfg" class="animable"></path><path d="M60.22,211.41a1.75,1.75,0,1,1,3.49,0v3.82a1.75,1.75,0,1,1-3.49,0Zm1.15,3.89c0,.52.23.72.59.72s.6-.2.6-.72v-4c0-.52-.23-.72-.6-.72s-.59.2-.59.72Z" style="fill: rgb(38, 50, 56); transform-origin: 61.965px 213.32px 0px;" id="el6gjsauph1tf" class="animable"></path><path d="M60.22,221.89a1.75,1.75,0,1,1,3.49,0v3.81a1.75,1.75,0,1,1-3.49,0Zm1.15,3.88c0,.53.23.72.59.72s.6-.19.6-.72v-4c0-.52-.23-.72-.6-.72s-.59.2-.59.72Z" style="fill: rgb(38, 50, 56); transform-origin: 61.965px 223.795px 0px;" id="el1qfnjmleo9q" class="animable"></path><path d="M61,231.52a1.14,1.14,0,0,0,1.27-.92h.77v7.33H61.91v-5.59H61Z" style="fill: rgb(38, 50, 56); transform-origin: 62.02px 234.265px 0px;" id="elrlrvzakf87" class="animable"></path><path d="M61,252.47a1.15,1.15,0,0,0,1.27-.92h.77v7.33H61.91v-5.59H61Z" style="fill: rgb(38, 50, 56); transform-origin: 62.02px 255.215px 0px;" id="elcbts7jc3jad" class="animable"></path><path d="M47.76,180a1.75,1.75,0,1,1,3.5,0v3.82a1.75,1.75,0,1,1-3.5,0Zm1.16,3.89c0,.52.23.72.59.72s.6-.2.6-.72v-4c0-.52-.23-.72-.6-.72s-.59.2-.59.72Z" style="fill: rgb(38, 50, 56); transform-origin: 49.51px 181.91px 0px;" id="elby593j7pb39" class="animable"></path><path d="M48.57,189.63a1.15,1.15,0,0,0,1.27-.92h.77V196H49.46v-5.59h-.89Z" style="fill: rgb(38, 50, 56); transform-origin: 49.59px 192.355px 0px;" id="elc8qvij0wcxp" class="animable"></path><path d="M48.57,200.1a1.15,1.15,0,0,0,1.27-.92h.77v7.33H49.46v-5.59h-.89Z" style="fill: rgb(38, 50, 56); transform-origin: 49.59px 202.845px 0px;" id="elqlsu8ufygp" class="animable"></path><path d="M47.76,211.41a1.75,1.75,0,1,1,3.5,0v3.82a1.75,1.75,0,1,1-3.5,0Zm1.16,3.89c0,.52.23.72.59.72s.6-.2.6-.72v-4c0-.52-.23-.72-.6-.72s-.59.2-.59.72Z" style="fill: rgb(38, 50, 56); transform-origin: 49.51px 213.32px 0px;" id="ellml1rqqwune" class="animable"></path><path d="M48.57,221.05a1.15,1.15,0,0,0,1.27-.92h.77v7.33H49.46v-5.59h-.89Z" style="fill: rgb(38, 50, 56); transform-origin: 49.59px 223.795px 0px;" id="elu8ti1tn3o2" class="animable"></path><path d="M47.76,232.36a1.75,1.75,0,1,1,3.5,0v3.81a1.75,1.75,0,1,1-3.5,0Zm1.16,3.89c0,.52.23.72.59.72s.6-.2.6-.72v-4c0-.52-.23-.72-.6-.72s-.59.2-.59.72Z" style="fill: rgb(38, 50, 56); transform-origin: 49.51px 234.265px 0px;" id="elphn1gl8sp4" class="animable"></path><path d="M41.54,159.05a1.75,1.75,0,1,1,3.49,0v3.81a1.75,1.75,0,1,1-3.49,0Zm1.15,3.88c0,.53.23.72.59.72s.6-.19.6-.72v-4c0-.53-.23-.73-.6-.73s-.59.2-.59.73Z" style="fill: rgb(38, 50, 56); transform-origin: 43.285px 160.955px 0px;" id="elcdwnqxc1nsj" class="animable"></path><path d="M42.34,179.16a1.15,1.15,0,0,0,1.27-.92h.77v7.32H43.23V180h-.89Z" style="fill: rgb(38, 50, 56); transform-origin: 43.36px 181.9px 0px;" id="el7kx9m72h3wc" class="animable"></path><path d="M41.54,190.47a1.75,1.75,0,1,1,3.49,0v3.81a1.75,1.75,0,1,1-3.49,0Zm1.15,3.88c0,.53.23.72.59.72s.6-.19.6-.72V190.4c0-.53-.23-.73-.6-.73s-.59.2-.59.73Z" style="fill: rgb(38, 50, 56); transform-origin: 43.285px 192.375px 0px;" id="elmdze7yhu1ws" class="animable"></path><path d="M41.54,211.42a1.75,1.75,0,1,1,3.49,0v3.81a1.75,1.75,0,1,1-3.49,0Zm1.15,3.88c0,.52.23.72.59.72s.6-.2.6-.72v-4c0-.52-.23-.72-.6-.72s-.59.2-.59.72Z" style="fill: rgb(38, 50, 56); transform-origin: 43.285px 213.325px 0px;" id="elsgyxxmzfro" class="animable"></path><path d="M41.54,221.89a1.75,1.75,0,1,1,3.49,0v3.81a1.75,1.75,0,1,1-3.49,0Zm1.15,3.88c0,.53.23.73.59.73s.6-.2.6-.73v-4c0-.53-.23-.73-.6-.73s-.59.2-.59.73Z" style="fill: rgb(38, 50, 56); transform-origin: 43.285px 223.795px 0px;" id="elmryfzj6bqk" class="animable"></path><path d="M41.54,232.36a1.75,1.75,0,1,1,3.49,0v3.81a1.75,1.75,0,1,1-3.49,0Zm1.15,3.89c0,.52.23.72.59.72s.6-.2.6-.72v-4c0-.52-.23-.72-.6-.72s-.59.2-.59.72Z" style="fill: rgb(38, 50, 56); transform-origin: 43.285px 234.265px 0px;" id="elar921gogt" class="animable"></path><path d="M42.34,263a1.15,1.15,0,0,0,1.27-.93h.77v7.33H43.23v-5.59h-.89Z" style="fill: rgb(38, 50, 56); transform-origin: 43.36px 265.735px 0px;" id="elvt96ptoukr" class="animable"></path></g><g id="freepik--icon-3--inject-264" style="transform-origin: 393.13px 219.38px 0px;" class="animable"><path d="M393.13,256.61c-32.68-13.23-35.05-58.73-35.05-58.73h7v-5.44c16.59,0,28.05-10.29,28.05-10.29h0s11.46,10.29,28.05,10.29v5.44h7s-2.38,45.5-35.05,58.73Z" style="fill: none; stroke: rgb(38, 50, 56); stroke-linecap: round; stroke-linejoin: round; stroke-width: 1.10721px; transform-origin: 393.13px 219.38px 0px;" id="elcn6qu1l97n" class="animable"></path><path d="M393.13,250.6c-21.41-10-27.61-36.56-29.32-48h6.4v-5.72a51.58,51.58,0,0,0,22.92-8.7,51.63,51.63,0,0,0,22.93,8.7v5.72h6.38C420.71,214,414.47,240.6,393.13,250.6Z" style="fill: none; stroke: rgb(38, 50, 56); stroke-linecap: round; stroke-linejoin: round; stroke-width: 1.10721px; transform-origin: 393.125px 219.39px 0px;" id="elnfey5ncuj7" class="animable"></path><rect x="380.23" y="212.97" width="25.79" height="16.57" rx="1.35" style="fill: rgb(38, 50, 56); transform-origin: 393.125px 221.255px 0px;" id="elmqnldxtjn8d" class="animable"></rect><path d="M393.59,199a9.28,9.28,0,0,0-9.73,9.26v1a.65.65,0,0,0,.65.65h2.34a.65.65,0,0,0,.65-.65v-.77a5.75,5.75,0,0,1,5.24-5.8,5.63,5.63,0,0,1,6,5.61v1a.65.65,0,0,0,.65.65h2.34a.65.65,0,0,0,.65-.65v-.7A9.45,9.45,0,0,0,393.59,199Z" style="fill: rgb(38, 50, 56); transform-origin: 393.121px 204.47px 0px;" id="eleuen66qjx3h" class="animable"></path><path d="M395.55,219.4a2.42,2.42,0,1,0-3.48,2.17l-.88,3.89h3.87l-.88-3.89A2.43,2.43,0,0,0,395.55,219.4Z" style="fill: rgb(255, 255, 255); stroke: rgb(38, 50, 56); stroke-linecap: round; stroke-linejoin: round; stroke-width: 1.10721px; transform-origin: 393.13px 221.217px 0px;" id="elv7eecwqy5ar" class="animable"></path></g><g id="freepik--icon-2--inject-264" style="transform-origin: 250.4px 73.67px 0px;" class="animable"><rect x="207.6" y="48.12" width="85.6" height="51.1" rx="3.32" style="fill: none; stroke: rgb(38, 50, 56); stroke-linecap: round; stroke-linejoin: round; stroke-width: 1.10721px; transform-origin: 250.4px 73.67px 0px;" id="eliy107yeh7b8" class="animable"></rect><g id="elfbehwtd86ug"><rect x="214.42" y="55.26" width="27.07" height="36.81" rx="1.15" style="fill: none; stroke: rgb(38, 50, 56); stroke-linecap: round; stroke-linejoin: round; stroke-width: 1.10721px; transform-origin: 227.955px 73.665px 0px; transform: rotate(180deg);" class="animable" id="elj1wz7a8ksy"></rect></g><path d="M228,92.07H215.64a1.22,1.22,0,0,1-1.22-1.22v-8.5s6.91-.3,8.07-1.77-.12-3.77-.12-3.77c-.42-.52-.52-4.21-.52-4.21l-.42-.11c-.41-.1-1-3.16-1-4.31a1.74,1.74,0,0,1,1-1.58s-1-7.46,6.53-7.46,6.52,7.46,6.52,7.46a1.74,1.74,0,0,1,1,1.58c0,1.15-.54,4.21-1,4.31l-.42.11s-.1,3.69-.52,4.21c0,0-1.29,2.3-.12,3.77s8.07,1.77,8.07,1.77v8.5a1.21,1.21,0,0,1-1.22,1.22Z" style="fill: rgb(38, 50, 56); transform-origin: 227.955px 75.605px 0px;" id="elb2wmoblz63b" class="animable"></path><path d="M284.62,92.25H267.8A1.28,1.28,0,0,1,266.52,91h0a1.28,1.28,0,0,1,1.28-1.28h16.82A1.28,1.28,0,0,1,285.9,91h0A1.28,1.28,0,0,1,284.62,92.25Z" style="fill: rgb(38, 50, 56); transform-origin: 276.21px 90.985px 0px;" id="elgqy9za9uc1w" class="animable"></path><path d="M284.62,57.65H249.75a1.28,1.28,0,0,1-1.28-1.28h0a1.28,1.28,0,0,1,1.28-1.28h34.87a1.28,1.28,0,0,1,1.28,1.28h0A1.28,1.28,0,0,1,284.62,57.65Z" style="fill: rgb(38, 50, 56); transform-origin: 267.185px 56.37px 0px;" id="elki19opy5vdf" class="animable"></path><path d="M269.75,66.3h-20A1.28,1.28,0,0,1,248.47,65h0a1.28,1.28,0,0,1,1.28-1.28h20A1.28,1.28,0,0,1,271,65h0A1.28,1.28,0,0,1,269.75,66.3Z" style="fill: rgb(38, 50, 56); transform-origin: 259.735px 65.01px 0px;" id="elyazy1wz4z7i" class="animable"></path><path d="M263.38,75H249.75a1.28,1.28,0,0,1-1.28-1.28h0a1.28,1.28,0,0,1,1.28-1.28h13.63a1.28,1.28,0,0,1,1.28,1.28h0A1.28,1.28,0,0,1,263.38,75Z" style="fill: rgb(38, 50, 56); transform-origin: 256.565px 73.72px 0px;" id="el1c4v7t6m0i1" class="animable"></path><path d="M269.75,83.6h-20a1.28,1.28,0,0,1-1.28-1.28h0A1.28,1.28,0,0,1,249.75,81h20A1.28,1.28,0,0,1,271,82.32h0A1.28,1.28,0,0,1,269.75,83.6Z" style="fill: rgb(38, 50, 56); transform-origin: 259.735px 82.3px 0px;" id="el71hwwhi9gy2" class="animable"></path></g><g id="freepik--icon-1--inject-264" style="transform-origin: 106.935px 219.38px 0px;" class="animable"><polygon points="127.16 184.18 127.16 233.38 113.92 246.62 78.76 246.62 78.76 184.18 127.16 184.18" style="fill: none; stroke: rgb(38, 50, 56); stroke-linecap: round; stroke-linejoin: round; stroke-width: 1.10721px; transform-origin: 102.96px 215.4px 0px;" id="el6ml8i2tef43" class="animable"></polygon><polygon points="127.16 233.38 113.92 246.62 113.92 233.38 127.16 233.38" style="fill: rgb(38, 50, 56); stroke: rgb(38, 50, 56); stroke-linecap: round; stroke-linejoin: round; stroke-width: 1.10721px; transform-origin: 120.54px 240px 0px;" id="ell2t86h68707" class="animable"></polygon><line x1="90.55" y1="192.14" x2="119.76" y2="192.14" style="fill: none; stroke: rgb(38, 50, 56); stroke-linecap: round; stroke-linejoin: round; stroke-width: 1.10721px; transform-origin: 105.155px 192.14px 0px;" id="el505b8jozr3h" class="animable"></line><line x1="86.15" y1="197.64" x2="119.76" y2="197.64" style="fill: none; stroke: rgb(38, 50, 56); stroke-linecap: round; stroke-linejoin: round; stroke-width: 1.10721px; transform-origin: 102.955px 197.64px 0px;" id="eljaal6jy2yoc" class="animable"></line><line x1="86.15" y1="203.14" x2="119.76" y2="203.14" style="fill: none; stroke: rgb(38, 50, 56); stroke-linecap: round; stroke-linejoin: round; stroke-width: 1.10721px; transform-origin: 102.955px 203.14px 0px;" id="elpjqg0srch0r" class="animable"></line><line x1="86.15" y1="208.64" x2="119.76" y2="208.64" style="fill: none; stroke: rgb(38, 50, 56); stroke-linecap: round; stroke-linejoin: round; stroke-width: 1.10721px; transform-origin: 102.955px 208.64px 0px;" id="elmitsorwheun" class="animable"></line><line x1="86.15" y1="214.14" x2="119.76" y2="214.14" style="fill: none; stroke: rgb(38, 50, 56); stroke-linecap: round; stroke-linejoin: round; stroke-width: 1.10721px; transform-origin: 102.955px 214.14px 0px;" id="el2jx2kmeo33l" class="animable"></line><line x1="86.15" y1="219.64" x2="119.76" y2="219.64" style="fill: none; stroke: rgb(38, 50, 56); stroke-linecap: round; stroke-linejoin: round; stroke-width: 1.10721px; transform-origin: 102.955px 219.64px 0px;" id="el1wx2y6g0grf" class="animable"></line><line x1="86.15" y1="225.13" x2="119.76" y2="225.13" style="fill: none; stroke: rgb(38, 50, 56); stroke-linecap: round; stroke-linejoin: round; stroke-width: 1.10721px; transform-origin: 102.955px 225.13px 0px;" id="el1v6gfnjvubp" class="animable"></line><line x1="86.15" y1="230.63" x2="115.37" y2="230.63" style="fill: none; stroke: rgb(38, 50, 56); stroke-linecap: round; stroke-linejoin: round; stroke-width: 1.10721px; transform-origin: 100.76px 230.63px 0px;" id="el1iyyhviwdxb" class="animable"></line><polyline points="129.46 192.14 135.11 192.14 135.11 241.34 121.88 254.58 86.72 254.58 86.72 248.76" style="fill: none; stroke: rgb(38, 50, 56); stroke-linecap: round; stroke-linejoin: round; stroke-width: 1.10721px; transform-origin: 110.915px 223.36px 0px;" id="elxjh4aqcsekn" class="animable"></polyline><polygon points="135.11 241.34 121.88 254.58 121.88 241.34 135.11 241.34" style="fill: rgb(38, 50, 56); stroke: rgb(38, 50, 56); stroke-linecap: round; stroke-linejoin: round; stroke-width: 1.10721px; transform-origin: 128.495px 247.96px 0px;" id="elji0rcq6vf2c" class="animable"></polygon></g><g id="freepik--Fingerprint--inject-264" style="transform-origin: 250.4px 219.38px 0px;" class="animable"><rect x="187.58" y="149.97" width="125.64" height="138.82" rx="4.24" style="fill: #00FF88; stroke: rgb(38, 50, 56); stroke-linecap: round; stroke-linejoin: round; stroke-width: 1.10721px; transform-origin: 250.4px 219.38px 0px;" id="el2yzg8gj0ul8" class="animable"></rect><g id="ellhq2pk4zfo"><g style="opacity: 0.5; transform-origin: 250.4px 219.375px 0px;" class="animable" id="el9gfyensyv5s"><line x1="310.69" y1="196.25" x2="190.11" y2="196.25" style="fill: none; stroke: rgb(255, 255, 255); stroke-linecap: round; stroke-linejoin: round; stroke-width: 1.10721px; transform-origin: 250.4px 196.25px 0px;" id="el9592naawz3p" class="animable"></line><line x1="310.69" y1="211.67" x2="190.11" y2="211.67" style="fill: none; stroke: rgb(255, 255, 255); stroke-linecap: round; stroke-linejoin: round; stroke-width: 1.10721px; transform-origin: 250.4px 211.67px 0px;" id="elg8lk9fhsemq" class="animable"></line><line x1="310.69" y1="227.09" x2="190.11" y2="227.09" style="fill: none; stroke: rgb(255, 255, 255); stroke-linecap: round; stroke-linejoin: round; stroke-width: 1.10721px; transform-origin: 250.4px 227.09px 0px;" id="eljfdjjqpa5c" class="animable"></line><line x1="310.69" y1="242.51" x2="190.11" y2="242.51" style="fill: none; stroke: rgb(255, 255, 255); stroke-linecap: round; stroke-linejoin: round; stroke-width: 1.10721px; transform-origin: 250.4px 242.51px 0px;" id="elea085cjw2jr" class="animable"></line><line x1="310.69" y1="257.93" x2="190.11" y2="257.93" style="fill: none; stroke: rgb(255, 255, 255); stroke-linecap: round; stroke-linejoin: round; stroke-width: 1.10721px; transform-origin: 250.4px 257.93px 0px;" id="elk1kdsta395h" class="animable"></line><line x1="310.69" y1="273.36" x2="190.11" y2="273.36" style="fill: none; stroke: rgb(255, 255, 255); stroke-linecap: round; stroke-linejoin: round; stroke-width: 1.10721px; transform-origin: 250.4px 273.36px 0px;" id="el801rqgmnyvm" class="animable"></line><line x1="310.69" y1="180.82" x2="190.11" y2="180.82" style="fill: none; stroke: rgb(255, 255, 255); stroke-linecap: round; stroke-linejoin: round; stroke-width: 1.10721px; transform-origin: 250.4px 180.82px 0px;" id="elv3wpaoh0kgp" class="animable"></line><line x1="310.69" y1="165.4" x2="190.11" y2="165.4" style="fill: none; stroke: rgb(255, 255, 255); stroke-linecap: round; stroke-linejoin: round; stroke-width: 1.10721px; transform-origin: 250.4px 165.4px 0px;" id="elyldrmlkhhb" class="animable"></line><line x1="281.88" y1="286.31" x2="281.88" y2="152.44" style="fill: none; stroke: rgb(255, 255, 255); stroke-linecap: round; stroke-linejoin: round; stroke-width: 1.10721px; transform-origin: 281.88px 219.375px 0px;" id="elk4kpuj9dbmj" class="animable"></line><line x1="266.14" y1="286.31" x2="266.14" y2="152.44" style="fill: none; stroke: rgb(255, 255, 255); stroke-linecap: round; stroke-linejoin: round; stroke-width: 1.10721px; transform-origin: 266.14px 219.375px 0px;" id="elrkimcc4irhm" class="animable"></line><line x1="250.4" y1="286.31" x2="250.4" y2="152.44" style="fill: none; stroke: rgb(255, 255, 255); stroke-linecap: round; stroke-linejoin: round; stroke-width: 1.10721px; transform-origin: 250.4px 219.375px 0px;" id="elljjrjnhnah" class="animable"></line><line x1="234.66" y1="286.31" x2="234.66" y2="152.44" style="fill: none; stroke: rgb(255, 255, 255); stroke-linecap: round; stroke-linejoin: round; stroke-width: 1.10721px; transform-origin: 234.66px 219.375px 0px;" id="elvnd1mkpic8n" class="animable"></line><line x1="218.92" y1="286.31" x2="218.92" y2="152.44" style="fill: none; stroke: rgb(255, 255, 255); stroke-linecap: round; stroke-linejoin: round; stroke-width: 1.10721px; transform-origin: 218.92px 219.375px 0px;" id="elzzpo49tknyq" class="animable"></line><line x1="203.19" y1="286.31" x2="203.19" y2="152.44" style="fill: none; stroke: rgb(255, 255, 255); stroke-linecap: round; stroke-linejoin: round; stroke-width: 1.10721px; transform-origin: 203.19px 219.375px 0px;" id="el616kz0j56ir" class="animable"></line><line x1="297.62" y1="286.31" x2="297.62" y2="152.44" style="fill: none; stroke: rgb(255, 255, 255); stroke-linecap: round; stroke-linejoin: round; stroke-width: 1.10721px; transform-origin: 297.62px 219.375px 0px;" id="elcx0fbxjvp2" class="animable"></line></g></g><path d="M246,261.67a148.87,148.87,0,0,1,5.51-20.51c.47-1.35,1-2.71,1.58-4.16,1.37-3.5,4.18-10.65,3.12-12.78a1.41,1.41,0,0,0-1.17-.81.39.39,0,0,0-.29.11c-3.12,2.55-5.13,9.62-6.59,14.78l-.49,1.74a133.29,133.29,0,0,0-4.1,21.18" style="fill: none; stroke: rgb(38, 50, 56); stroke-linecap: round; stroke-linejoin: round; stroke-width: 1.10721px; transform-origin: 250.007px 242.54px 0px;" id="eluz75ixnhqq" class="animable"></path><path d="M250.63,262a143.74,143.74,0,0,1,5.23-19.31c.44-1.29,1-2.64,1.53-4.06,2.19-5.57,4.91-12.47,2.95-16.42a6,6,0,0,0-5.26-3.34A4.91,4.91,0,0,0,251.9,220c-4.23,3.45-6.37,11-8.09,17.06l-.49,1.73a133.57,133.57,0,0,0-4.13,21" style="fill: none; stroke: rgb(38, 50, 56); stroke-linecap: round; stroke-linejoin: round; stroke-width: 1.10721px; transform-origin: 250.102px 240.435px 0px;" id="elo7prqm24q9" class="animable"></path><path d="M255.37,261.55a139.12,139.12,0,0,1,4.79-17.38c2.38-6.79,7.74-17,4.26-24-2.85-5.73-10.31-7.86-15.4-3.7-5.82,4.74-8.13,14.25-10.09,21.06a137.78,137.78,0,0,0-4.07,20" style="fill: none; stroke: rgb(38, 50, 56); stroke-linecap: round; stroke-linejoin: round; stroke-width: 1.10721px; transform-origin: 250.211px 237.924px 0px;" id="elwh30fllfw5i" class="animable"></path><path d="M260.35,260.17a127.94,127.94,0,0,1,4.12-14.49c.39-1.13.89-2.39,1.42-3.74,2.84-7.23,6.38-16.24,2.61-23.82a15.15,15.15,0,0,0-13.42-8.4,14,14,0,0,0-8.94,3.19c-6.46,5.27-9,14.36-11.11,21.65l-.48,1.69a136.16,136.16,0,0,0-3.83,18.09" style="fill: none; stroke: rgb(38, 50, 56); stroke-linecap: round; stroke-linejoin: round; stroke-width: 1.10721px; transform-origin: 250.429px 234.945px 0px;" id="eluhxthljyek8" class="animable"></path><path d="M265.67,257.54c.93-3.66,1.95-7.05,3.1-10.35.38-1.07.85-2.28,1.35-3.55,3-7.68,7.13-18.16,2.46-27.54a19.71,19.71,0,0,0-17.5-10.94,18.48,18.48,0,0,0-11.82,4.22c-7.58,6.18-10.37,16-12.62,23.94l-.48,1.68a137.93,137.93,0,0,0-3.39,15.07" style="fill: none; stroke: rgb(38, 50, 56); stroke-linecap: round; stroke-linejoin: round; stroke-width: 1.10721px; transform-origin: 250.728px 231.35px 0px;" id="elp572pbj9uab" class="animable"></path><path d="M271.16,253.09c1-7.32,6.9-16,7.48-26.15.53-9.3-2.53-15.26-4.7-18.25a5.52,5.52,0,0,1-.64-5.12,19.74,19.74,0,0,0-.14-13.12" style="fill: none; stroke: rgb(38, 50, 56); stroke-linecap: round; stroke-linejoin: round; stroke-width: 1.10721px; transform-origin: 274.93px 221.77px 0px;" id="elumzmh9979kg" class="animable"></path><path d="M257.3,176.78C265,181.6,270,189.19,270.39,199c.13,3.52-2.73,4.73-6.31,3.64-7.49-2.28-25.34-8.12-36.22,22.47a117.4,117.4,0,0,0-4.6,19.47" style="fill: none; stroke: rgb(38, 50, 56); stroke-linecap: round; stroke-linejoin: round; stroke-width: 1.10721px; transform-origin: 246.827px 210.68px 0px;" id="ele3e5xpfuf2" class="animable"></path><path d="M242,177.28a29.44,29.44,0,0,1,13.83,3.24c7.31,3.93,11.91,13.17,9.56,15.52-2.61,2.61-7.46-3.69-22.29,2.39-7.13,2.92-12.19,8.87-15.63,15.63a67.1,67.1,0,0,0-3.92,9.58,116.41,116.41,0,0,0-3.4,12.9" style="fill: none; stroke: rgb(38, 50, 56); stroke-linecap: round; stroke-linejoin: round; stroke-width: 1.10721px; transform-origin: 243.079px 206.909px 0px;" id="el2wl7wjhm1pd" class="animable"></path><path d="M233.57,182.92a32.43,32.43,0,0,1,8-1.07c13.09-.3,18,6.68,16.56,8.45-1.21,1.49-3.9.65-7.59,1.1-10.65,1.31-19.07,7.37-24.74,16.33a65.22,65.22,0,0,0-6.64,14.48c-.3.91-.59,1.83-.87,2.75" style="fill: none; stroke: rgb(38, 50, 56); stroke-linecap: round; stroke-linejoin: round; stroke-width: 1.10721px; transform-origin: 238.331px 203.4px 0px;" id="el0ylgf699zc0h" class="animable"></path><path d="M227.4,190.45a23.14,23.14,0,0,1,15.46-5.12c1.66,0,5.76.54,6.31,2.11.73,2.06-5.93-.74-15.58,5.69-12.37,8.25-13.87,16.07-13.87,16.07" style="fill: none; stroke: rgb(38, 50, 56); stroke-linecap: round; stroke-linejoin: round; stroke-width: 1.10721px; transform-origin: 234.472px 197.256px 0px;" id="el2m14gnq237j" class="animable"></path><path d="M276.41,247.55s6.71-14.49,6-25.69c-.44-7.21-4-11.73-4.56-14.94s1-4,.58-6.94" style="fill: none; stroke: rgb(38, 50, 56); stroke-linecap: round; stroke-linejoin: round; stroke-width: 1.10721px; transform-origin: 279.436px 223.765px 0px;" id="elajdt9hf5n87" class="animable"></path><polyline points="196.04 179.34 196.04 158.88 216.5 158.88" style="fill: none; stroke: rgb(38, 50, 56); stroke-linecap: round; stroke-linejoin: round; stroke-width: 1.10721px; transform-origin: 206.27px 169.11px 0px;" id="el5e82i1dsc0g" class="animable"></polyline><polyline points="216.5 279.88 196.04 279.88 196.04 259.42" style="fill: none; stroke: rgb(38, 50, 56); stroke-linecap: round; stroke-linejoin: round; stroke-width: 1.10721px; transform-origin: 206.27px 269.65px 0px;" id="elewqe40flsjh" class="animable"></polyline><polyline points="304.77 179.34 304.77 158.88 284.31 158.88" style="fill: none; stroke: rgb(38, 50, 56); stroke-linecap: round; stroke-linejoin: round; stroke-width: 1.10721px; transform-origin: 294.54px 169.11px 0px;" id="el9ts058w9omk" class="animable"></polyline><polyline points="284.31 279.88 304.77 279.88 304.77 259.42" style="fill: none; stroke: rgb(38, 50, 56); stroke-linecap: round; stroke-linejoin: round; stroke-width: 1.10721px; transform-origin: 294.54px 269.65px 0px;" id="elkgm9s4z33r" class="animable"></polyline></g><g id="freepik--Hand--inject-264" style="transform-origin: 303.713px 356.746px 0px;" class="animable"><path d="M391.68,468c-5.34-8-10.94-16.44-15.54-23.43l0,0c-5.88-8.91-10.12-15.42-10.12-15.42-2.25-10.53-5.44-14.66-8.65-23.31s-.56-16.36.77-27.07-.77-20.69-1.89-27.46.19-13.16,0-14.66-6.58-9.4-9-15.23a24.82,24.82,0,0,0-4.53-7.08,20.7,20.7,0,0,0-7.68-5.51,16.67,16.67,0,0,0-3.82-1c-3-.43-5.42.05-7.84.05-3.39,0-10.53-5.82-15.23-6.75a23.61,23.61,0,0,0-2.64-.37h0c-3.89-.37-8,0-12.55.36s-9.84-3.95-14.1-5.3l-.07,0a6.56,6.56,0,0,0-2.94-.32c-4.51.75-13,1.5-13,1.5s-.75-5.82-1.13-13.72c-.07-1.37-.17-2.69-.29-4v0c-.44-4.88-1.14-9.24-1.25-13.23,0-1,0-2.07,0-3.07.37-5.62.2-10,0-18.64,0-.29,0-.6,0-.91,0-2.69,0-5.26-.16-7.58a0,0,0,0,0,0,0c-.31-5.63-1.56-9.79-7.16-10.65-4.89-.75-8.27,1.69-10.34,9.78s-3.57,7.52-4.13,19.36-3.21,19.38-2.83,25.39-.94,17.67-.94,17.67c-2.25-1.13-4.32-.19-4.71.75s-2.05,10.16-3.38,16.74c-1.16,5.85-6.49,11.26-8.45,15.29l0,.09a8.84,8.84,0,0,0-.52,1.35c-1.13,4.14-.56,13-.56,24.26s-2.82,22.94,0,30.45a15.47,15.47,0,0,0,2.49,4.22c4.33,5.35,12.28,10,19.51,18.53,9,10.72,15.42,18.62,21.43,22.2,4.31,2.54,6.2,4.62,7,7.36v0a14.77,14.77,0,0,1,.49,3.64c.08,2.4,1.38,4.23,3.58,7.27a97.43,97.43,0,0,1,9,14.78c2.41,4.83,6.1,14,10,24.16Z" style="fill: rgb(255, 255, 255); transform-origin: 303.713px 356.781px 0px;" id="elghzepcpkmy9" class="animable"></path><g id="elmrh38h5c5ra"><path d="M260.15,262.93c-.06,1-.07,2,0,3.07-7.19-1.36-21.07,2.19-21.28,6.43-.24,5.17-.87,17.39,1.76,20.24s8.27,4.67,8.27,4.67a12,12,0,0,0-1.24.16h0l-.14,0a9,9,0,0,0-4.7,2.64h0c-5.5,5.64-5.73,18.14-3.93,24.16,7.53,25-4.66,44.78-9,42.38s-4.69-23.89-3.38-28.92a33.37,33.37,0,0,0,1.15-9c-1.92-.64-5.95.29-9.65,1.44l0-.09c2-4,7.29-9.44,8.45-15.29,1.33-6.58,3-15.8,3.38-16.74s2.46-1.88,4.71-.75c0,0,1.32-11.65.94-17.67s2.26-13.54,2.83-25.39,2.06-11.27,4.13-19.36,5.45-10.53,10.34-9.78c5.6.86,6.85,5,7.16,10.65a19.66,19.66,0,0,0-2-1.66,8.91,8.91,0,0,0-6.23-1.84c-2.59.36-4.86,3-6.3,5.72h0c-2.07,4-2.41,8.29.5,6.82,3.3-1.65,10.11-1.1,14.26-.55C260.35,252.9,260.52,257.31,260.15,262.93Z" style="fill: #00FF88; opacity: 0.4; transform-origin: 239.19px 295.94px 0px;" class="animable" id="elttugmavpj9q"></path></g><g id="eluwi6br9ymar"><path d="M267.83,442.25a14.77,14.77,0,0,0-.49-3.64v0c-.79-2.74-2.68-4.82-7-7.36-6-3.58-12.41-11.48-21.43-22.2-7.23-8.57-15.18-13.18-19.51-18.53,5.45,2.95,12.85,1.43,15.18,6.1,3.39,6.74,19.31,17,19.31,17C269.43,429,267.83,442.25,267.83,442.25Z" style="fill: #00FF88; opacity: 0.4; transform-origin: 243.638px 416.385px 0px;" class="animable" id="elhb5g1cmiax"></path></g><g id="el1oimks9ink9"><path d="M278.7,295.78c-1.83-.37-6.79,11.86-7.26,16.2-1.25,11.25,4.52,45.93-2.9,45.15-3.07-.32-6.67-16.52-6.88-24.07-.67-22.93.25-32.46.25-32.46s-1.64-12.7-.54-21.35c.12,1.3.22,2.62.29,4,.38,7.9,1.13,13.72,1.13,13.72s8.46-.75,13-1.5A6.56,6.56,0,0,1,278.7,295.78Z" style="fill: #00FF88; opacity: 0.4; transform-origin: 269.845px 318.196px 0px;" class="animable" id="elw5w0o0wsak"></path></g><g id="elfjlp4wvxp5l"><path d="M305.42,300.75c-4,.36-8,4.27-11.29,5-4,.85-11.35-8.16-15.36-9.92,4.26,1.35,9.6,5.59,14.1,5.3S301.53,300.38,305.42,300.75Z" style="fill: #00FF88; opacity: 0.4; transform-origin: 292.095px 300.818px 0px;" class="animable" id="eln7eine0f9k"></path></g><g id="elpo4uv44r7q"><path d="M331.17,307.82a31.47,31.47,0,0,0-4.73,8.21c-3.22,10.41-.18,49.8-5.37,43.35-6.76-8.38.3-37.45-4.63-48.55-1.56-3.55-7.13-9.23-8.34-9.71,4.7.93,11.84,6.75,15.23,6.75C325.75,307.87,328.18,307.39,331.17,307.82Z" style="fill: #00FF88; opacity: 0.4; transform-origin: 319.635px 330.605px 0px;" class="animable" id="eljluyddqmp6g"></path></g><g id="el1g4j7r9e7qd"><path d="M376.12,444.56c-5.27-5.94-10.79-11.6-14.4-13.72-8.79-5.18-11.31-10.54-12.07-19.47s1.51-8.74,4.14-17.57-2.26-19.75-1.88-17.39-3.77,18.7-6.82,19.51-4.08-10.21-4.46-19.19,4.51-50.8,3.14-59a11.55,11.55,0,0,0-1.1-3.42,24.82,24.82,0,0,1,4.53,7.08c2.45,5.83,8.84,13.73,9,15.23s-1.13,7.9,0,14.66,3.2,16.73,1.89,27.46-4,18.42-.77,27.07,6.4,12.78,8.65,23.31C366,429.14,370.24,435.65,376.12,444.56Z" style="fill: #00FF88; opacity: 0.4; transform-origin: 358.364px 379.435px 0px;" class="animable" id="eld5hmgr1jzz"></path></g><g id="el437ukfymvgi"><path d="M296.75,323c2,2.1,3.26,29.62,4.39,36.39s-2.38,23-4.39,18.06S288.61,314.44,296.75,323Z" style="fill: #00FF88; opacity: 0.4; transform-origin: 297.001px 350.256px 0px;" class="animable" id="elsuef2ujkiq"></path></g><path d="M289,484.6c-3.32-8.58-6.39-16.09-8.49-20.3a97.43,97.43,0,0,0-9-14.78c-2.2-3-3.5-4.87-3.58-7.27a14.77,14.77,0,0,0-.49-3.64v0c-.79-2.74-2.68-4.82-7-7.36-6-3.58-12.41-11.48-21.43-22.2-7.23-8.57-15.18-13.18-19.51-18.53a15.47,15.47,0,0,1-2.49-4.22c-2.82-7.51,0-19.18,0-30.45s-.57-20.12.56-24.26a8.84,8.84,0,0,1,.52-1.35l0-.09c2-4,7.29-9.44,8.45-15.29,1.33-6.58,3-15.8,3.38-16.74s2.46-1.88,4.71-.75c0,0,1.32-11.65.94-17.67s2.26-13.54,2.83-25.39,2.06-11.27,4.13-19.36,5.45-10.53,10.34-9.78c5.6.86,6.85,5,7.16,10.65a0,0,0,0,1,0,0c.13,2.32.11,4.89.16,7.58,0,.31,0,.62,0,.91.18,8.61.35,13,0,18.64-.06,1-.07,2,0,3.07.11,4,.81,8.35,1.25,13.23v0c.12,1.3.22,2.62.29,4,.38,7.9,1.13,13.72,1.13,13.72s8.46-.75,13-1.5a6.56,6.56,0,0,1,2.94.32l.07,0c4.26,1.35,9.6,5.59,14.1,5.3s8.66-.73,12.55-.36h0a23.61,23.61,0,0,1,2.64.37c4.7.93,11.84,6.75,15.23,6.75,2.42,0,4.85-.48,7.84-.05a16.67,16.67,0,0,1,3.82,1,20.7,20.7,0,0,1,7.68,5.51,24.82,24.82,0,0,1,4.53,7.08c2.45,5.83,8.84,13.73,9,15.23s-1.13,7.9,0,14.66,3.2,16.73,1.89,27.46-4,18.42-.77,27.07,6.4,12.78,8.65,23.31c0,0,4.24,6.51,10.12,15.42l0,0c4.08,6.19,8.94,13.55,13.72,20.7" style="fill: none; stroke: rgb(38, 50, 56); stroke-linecap: round; stroke-linejoin: round; stroke-width: 1.10721px; transform-origin: 302.813px 354.821px 0px;" id="el8ybyx02g82s" class="animable"></path><path d="M234.58,297.34c0,8.28-.75,18.55-2,22.82s-.41,18.55-2.71,24.56" style="fill: none; stroke: rgb(38, 50, 56); stroke-linecap: round; stroke-linejoin: round; stroke-width: 1.10721px; transform-origin: 232.225px 321.03px 0px;" id="elr8olmtjp3t" class="animable"></path><path d="M238.85,303.86s5.76-6.52,10-6.52,8.53,2.76,13,3.26,9.21-2.83,13.54-3.63" style="fill: none; stroke: rgb(38, 50, 56); stroke-linecap: round; stroke-linejoin: round; stroke-width: 1.10721px; transform-origin: 257.12px 300.415px 0px;" id="el7h8gsk2bq77" class="animable"></path><path d="M242.1,273.69s7.78-2.84,11.79,0" style="fill: none; stroke: rgb(38, 50, 56); stroke-linecap: round; stroke-linejoin: round; stroke-width: 1.10721px; transform-origin: 247.995px 273.059px 0px;" id="elb2a7ys3s61j" class="animable"></path><path d="M248,270s2.38-.65,5.89,1.05" style="fill: none; stroke: rgb(38, 50, 56); stroke-linecap: round; stroke-linejoin: round; stroke-width: 1.10721px; transform-origin: 250.945px 270.464px 0px;" id="el8vbwywfe8j5" class="animable"></path><path d="M245.92,250a18.41,18.41,0,0,1,8,0" style="fill: none; stroke: rgb(38, 50, 56); stroke-linecap: round; stroke-linejoin: round; stroke-width: 1.10721px; transform-origin: 249.92px 249.78px 0px;" id="el0wibr15op2g" class="animable"></path><path d="M218,330.11s5-2.43,7-2.68" style="fill: none; stroke: rgb(38, 50, 56); stroke-linecap: round; stroke-linejoin: round; stroke-width: 1.10721px; transform-origin: 221.5px 328.77px 0px;" id="elqpjcrwmwkxi" class="animable"></path><path d="M231.21,337.81s-3,4.66-3.56,6.91" style="fill: none; stroke: rgb(38, 50, 56); stroke-linecap: round; stroke-linejoin: round; stroke-width: 1.10721px; transform-origin: 229.43px 341.265px 0px;" id="el254ngze4cdu" class="animable"></path><path d="M245.92,229.66s-1.2,9.57,0,10.42,10.47,1.66,11.23,0,.89-8.67.89-8.67S252.49,221.88,245.92,229.66Z" style="fill: none; stroke: rgb(38, 50, 56); stroke-linecap: round; stroke-linejoin: round; stroke-width: 1.10721px; transform-origin: 251.713px 233.824px 0px;" id="elu65xpsfkf7r" class="animable"></path><path d="M226.5,314.83s7.69-3.88,7.87-9.43-2.08-5.49-4.94-5.52" style="fill: none; stroke: rgb(38, 50, 56); stroke-linecap: round; stroke-linejoin: round; stroke-width: 1.10721px; transform-origin: 230.44px 307.355px 0px;" id="elfbt4b2kdblf" class="animable"></path><path d="M346.39,327.43c.25,8.77-2.25,34.34-2.51,38.1s0,13.37,0,13.37" style="fill: none; stroke: rgb(38, 50, 56); stroke-linecap: round; stroke-linejoin: round; stroke-width: 1.10721px; transform-origin: 345.086px 353.165px 0px;" id="elj1lblk6r6va" class="animable"></path><path d="M291.49,307.35c8.27,12,0,7.48,5.26,64.95" style="fill: none; stroke: rgb(38, 50, 56); stroke-linecap: round; stroke-linejoin: round; stroke-width: 1.10721px; transform-origin: 294.12px 339.825px 0px;" id="eljb0bs93kki9" class="animable"></path><path d="M366,429.14s-7.33-5.7-8.59-9" style="fill: none; stroke: rgb(38, 50, 56); stroke-linecap: round; stroke-linejoin: round; stroke-width: 1.10721px; transform-origin: 361.705px 424.64px 0px;" id="elr9zm58fluha" class="animable"></path><path d="M263.66,426.44c2.2,3.65,3.59,11.65,3.67,12.14v0" style="fill: none; stroke: rgb(38, 50, 56); stroke-linecap: round; stroke-linejoin: round; stroke-width: 1.10721px; transform-origin: 265.495px 432.51px 0px;" id="elvcrogv1hfh8" class="animable"></path></g><defs>     <filter id="active" height="200%">         <feMorphology in="SourceAlpha" result="DILATED" operator="dilate" radius="2"></feMorphology>                <feFlood flood-color="#32DFEC" flood-opacity="1" result="PINK"></feFlood>        <feComposite in="PINK" in2="DILATED" operator="in" result="OUTLINE"></feComposite>        <feMerge>            <feMergeNode in="OUTLINE"></feMergeNode>            <feMergeNode in="SourceGraphic"></feMergeNode>        </feMerge>    </filter>    <filter id="hover" height="200%">        <feMorphology in="SourceAlpha" result="DILATED" operator="dilate" radius="2"></feMorphology>                <feFlood flood-color="#ff0000" flood-opacity="0.5" result="PINK"></feFlood>        <feComposite in="PINK" in2="DILATED" operator="in" result="OUTLINE"></feComposite>        <feMerge>            <feMergeNode in="OUTLINE"></feMergeNode>            <feMergeNode in="SourceGraphic"></feMergeNode>        </feMerge>            <feColorMatrix type="matrix" values="0   0   0   0   0                0   1   0   0   0                0   0   0   0   0                0   0   0   1   0 "></feColorMatrix>    </filter></defs></svg>